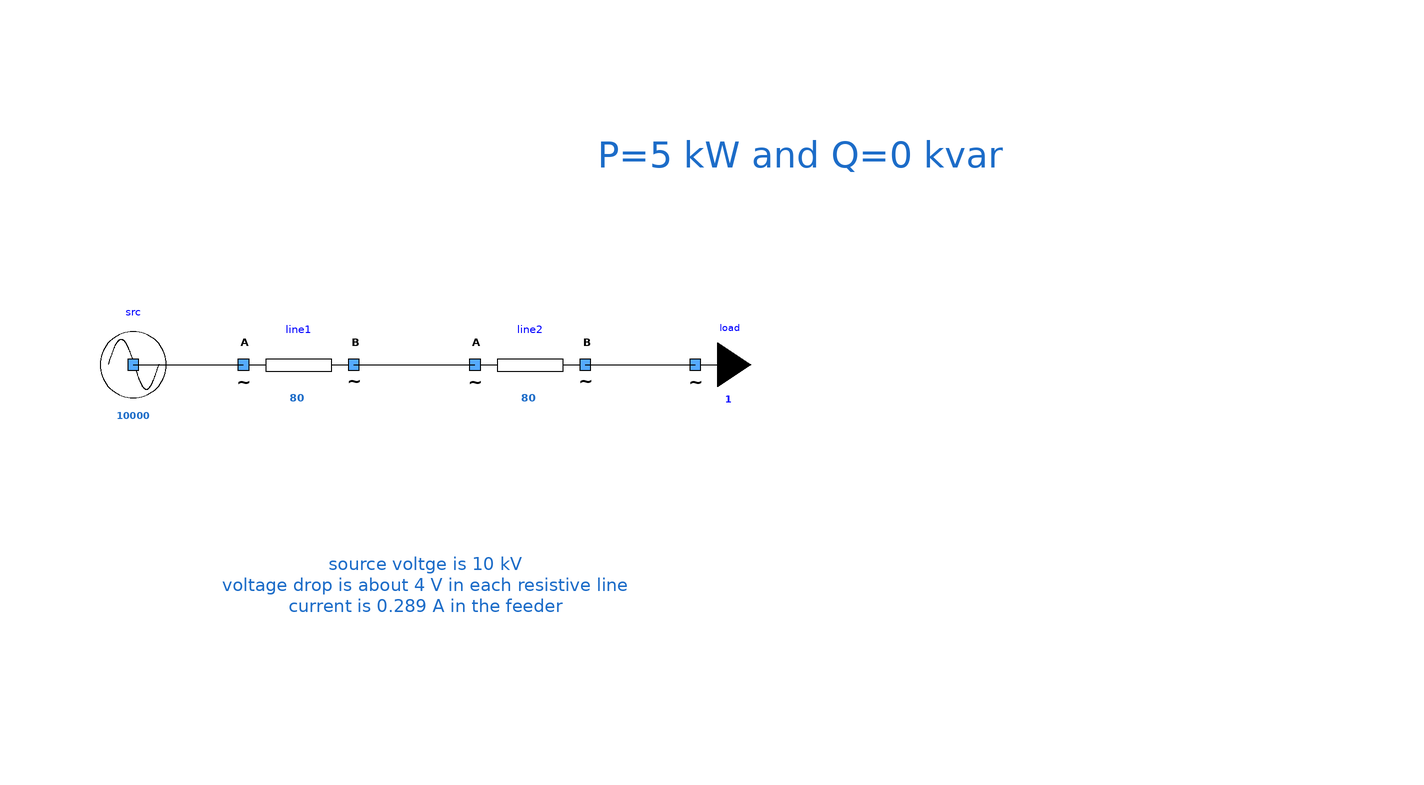

This picture is the connection diagram that the Modelica source below describes through its graphical annotations.

model OneSourceTwoLinesOneLoad
      extends Modelica.Icons.Example;
      Components.mySource src(UNom = 10000) annotation (
        Placement(transformation(extent = {{-62, 0}, {-42, 20}})));
      Components.myLine line1(
        UNom=10000,           R = 10, X = 2.657870e-02, Imax = 80) annotation (
        Placement(transformation(extent = {{-32, 0}, {-12, 20}})));
      Components.myLine line2(
        UNom=10000,           R = 10, X = 2.657870e-02, Imax = 80) annotation (
        Placement(transformation(extent = {{10, 0}, {30, 20}})));
      Components.myLoad load(UNom = 10000, P = 4000, Q = 3000) annotation (
        Placement(transformation(extent = {{40, 0}, {60, 20}})));
    equation
      connect(src.terminal, line1.terminalA) annotation (
        Line(points = {{-52, 10}, {-32, 10}}, color = {0, 0, 0}));
      connect(line1.terminalB, line2.terminalA) annotation (
        Line(points = {{-12, 10}, {10, 10}}, color = {0, 0, 0}));
      connect(line2.terminalB, load.terminal) annotation (
        Line(points={{30,10},{40,10},{40,10.02},{49.96,10.02}},
                                            color = {0, 0, 0}));
      annotation (
        Diagram(graphics={  Text(lineColor = {28, 108, 200}, extent = {{-30, 62}, {168, 34}}, fontSize = 12, textString = "P=5 kW and Q=0 kvar"), Text(lineColor = {28, 108, 200}, extent = {{-36, -8}, {38, -52}}, fontSize = 12, textString = "source voltge is 10 kV
voltage drop is about 4 V in each resistive line
current is 0.289 A in the feeder")}, coordinateSystem(initialScale = 0.1)),
        experiment(__Dymola_Algorithm = "Dassl"));
    end OneSourceTwoLinesOneLoad;